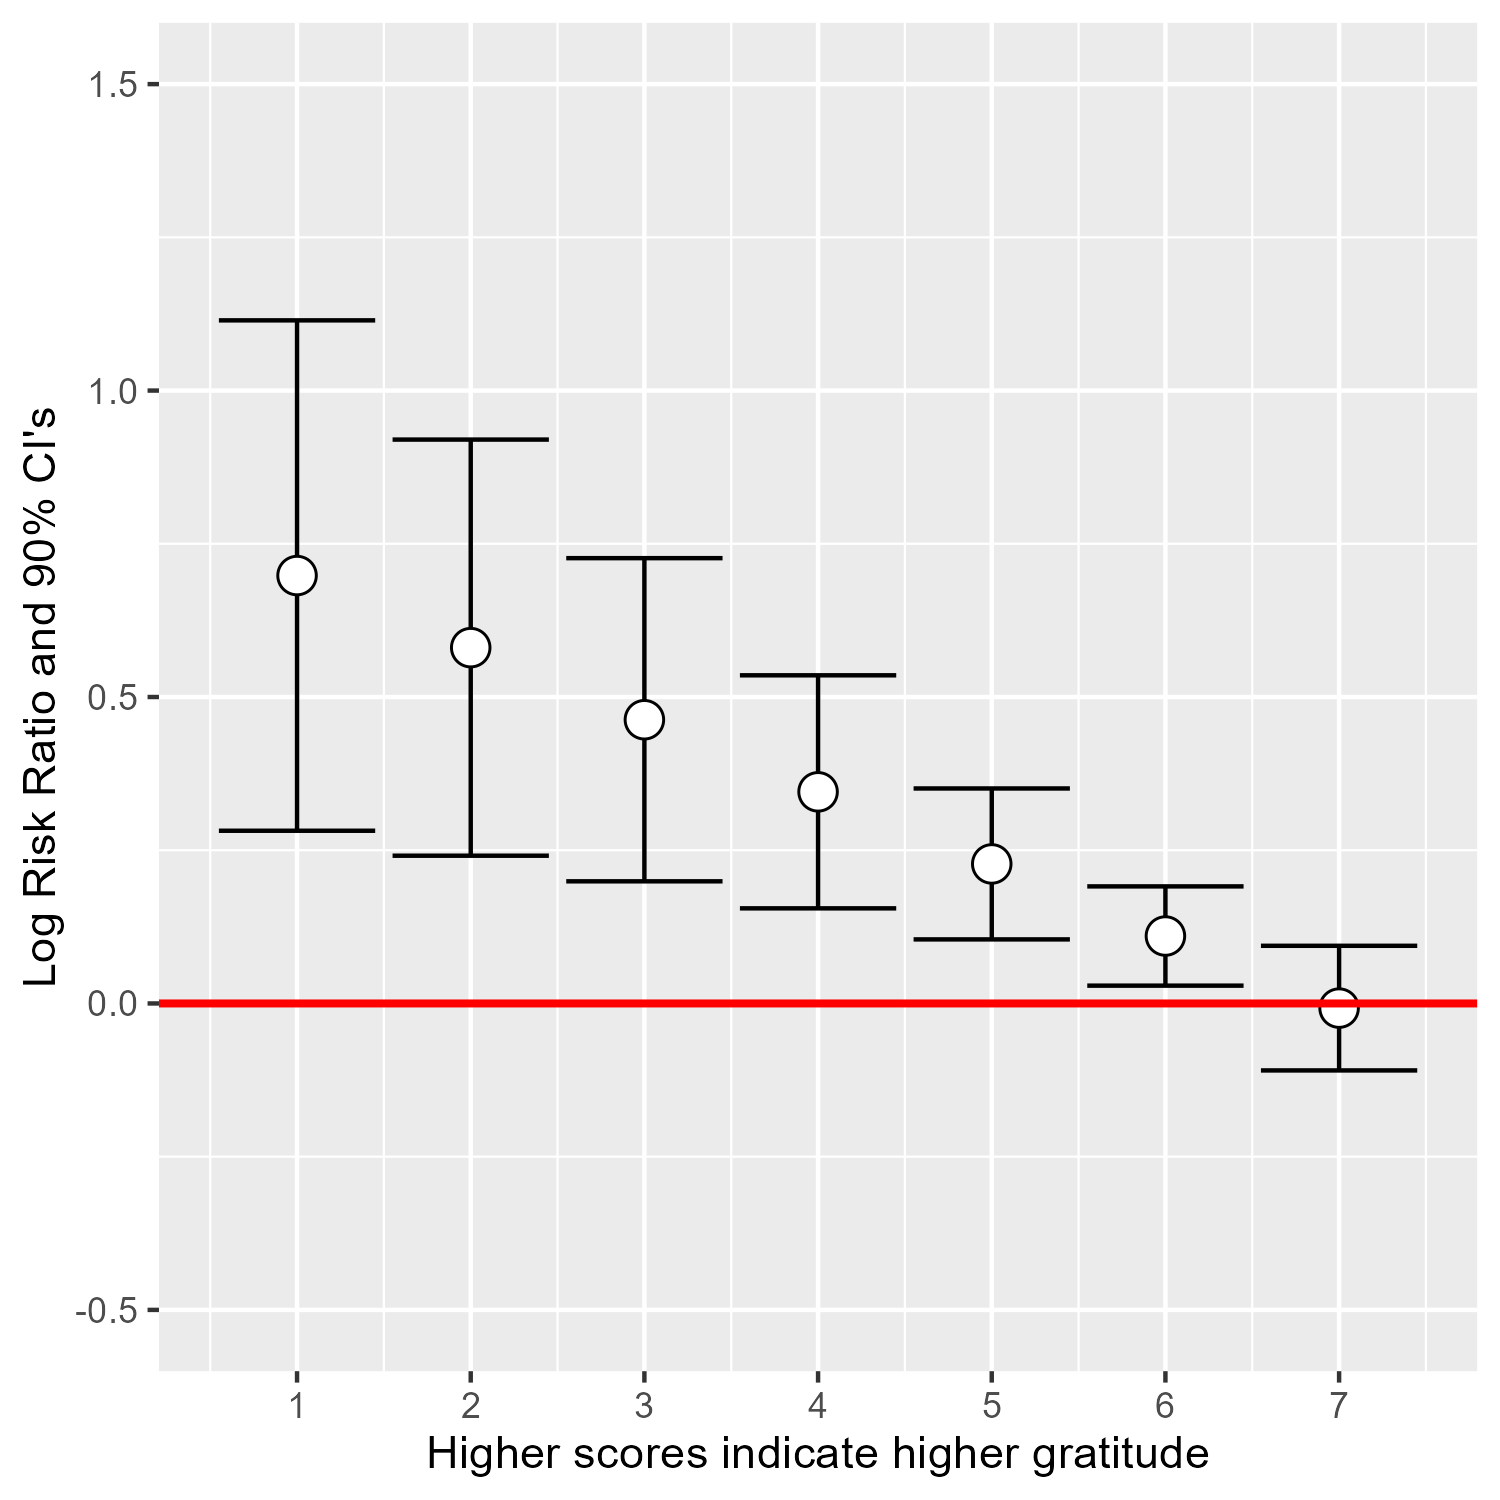

Source data for this figure (header and first rows):
, Estimate, 90% LCL, 90% UCL, StdErr, t_value, df, p-value
(Intercept), 0.816, 0.322, 1.310, 0.296, 2.755, 68, 0.008
gratitude, -0.118, -0.196, -0.039, 0.047, -2.493, 68, 0.015
(Intercept), -2.133, -2.932, -1.333, 0.479, -4.448, 68, 0.000
gratitude, 0.138, 0.031, 0.244, 0.064, 2.156, 68, 0.035
age, 0.002, -0.005, 0.009, 0.004, 0.462, 68, 0.646
is_male, -0.171, -0.440, 0.099, 0.162, -1.057, 68, 0.294
is_latino, 0.137, -0.122, 0.396, 0.155, 0.881, 68, 0.382
is_not_latino_and_black, 0.083, -0.180, 0.346, 0.158, 0.525, 68, 0.601
is_not_latino_and_other, 0.086, -0.301, 0.473, 0.232, 0.370, 68, 0.713
baseline_tobacco_history, 0.000, -0.015, 0.015, 0.009, 0.022, 68, 0.982
has_partner, 0.028, -0.184, 0.240, 0.127, 0.223, 68, 0.824
income_val, -0.012, -0.042, 0.018, 0.018, -0.670, 68, 0.505
hour_coinflip_local, 0.001, -0.008, 0.009, 0.005, 0.121, 68, 0.904
days_between_v1_and_coinflip_local, 0.004, -0.009, 0.017, 0.008, 0.510, 68, 0.611
any_response_2qs, 0.051, -0.065, 0.167, 0.070, 0.733, 68, 0.466
engagement_most_recent_eligible, 0.875, 0.644, 1.106, 0.139, 6.315, 68, 0.000
